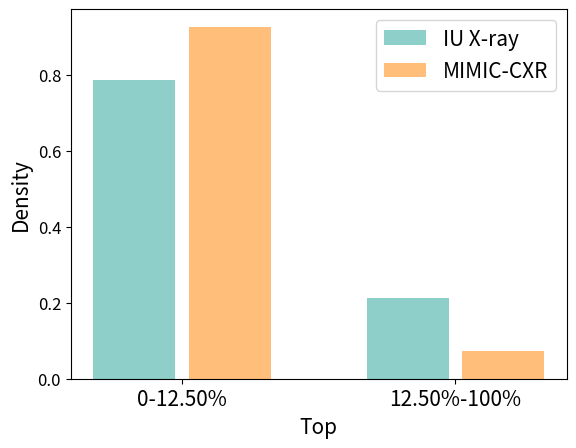

Reproduce this figure in Python.
import matplotlib
import matplotlib.pyplot as plt
import numpy as np




labels = ['0-12.50%', '12.50%-100%']
men_means = [0.7870239774, 1-0.7870239774]
women_means = [0.9265470005, 1-0.9265470005]
'''

labels = ['Normal', 'Abnormal']
men_means = [0.3296, 0.6704]
women_means = [0.1397, 0.8603]
'''

x = np.arange(len(labels))  # the label locations
width = 0.35  # the width of the bars

fig, ax = plt.subplots()
rects1 = ax.bar(x - width/2, men_means, width-0.05, label='IU X-ray',color='#8ECFC9')
rects2 = ax.bar(x + width/2, women_means, width-0.05, label='MIMIC-CXR',color='#FFBE7A')

# Add some text for labels, title and custom x-axis tick labels, etc.
ax.set_ylabel('Density',fontsize=15)
ax.set_xlabel('Top',fontsize=15)
#ax.set_title('Scores by group and gender')
ax.set_xticks(x)
plt.yticks(fontsize=12)
ax.set_xticklabels(labels,fontsize=15)
ax.legend(fontsize=15)

#plt.show()
plt.savefig('token_im.pdf')